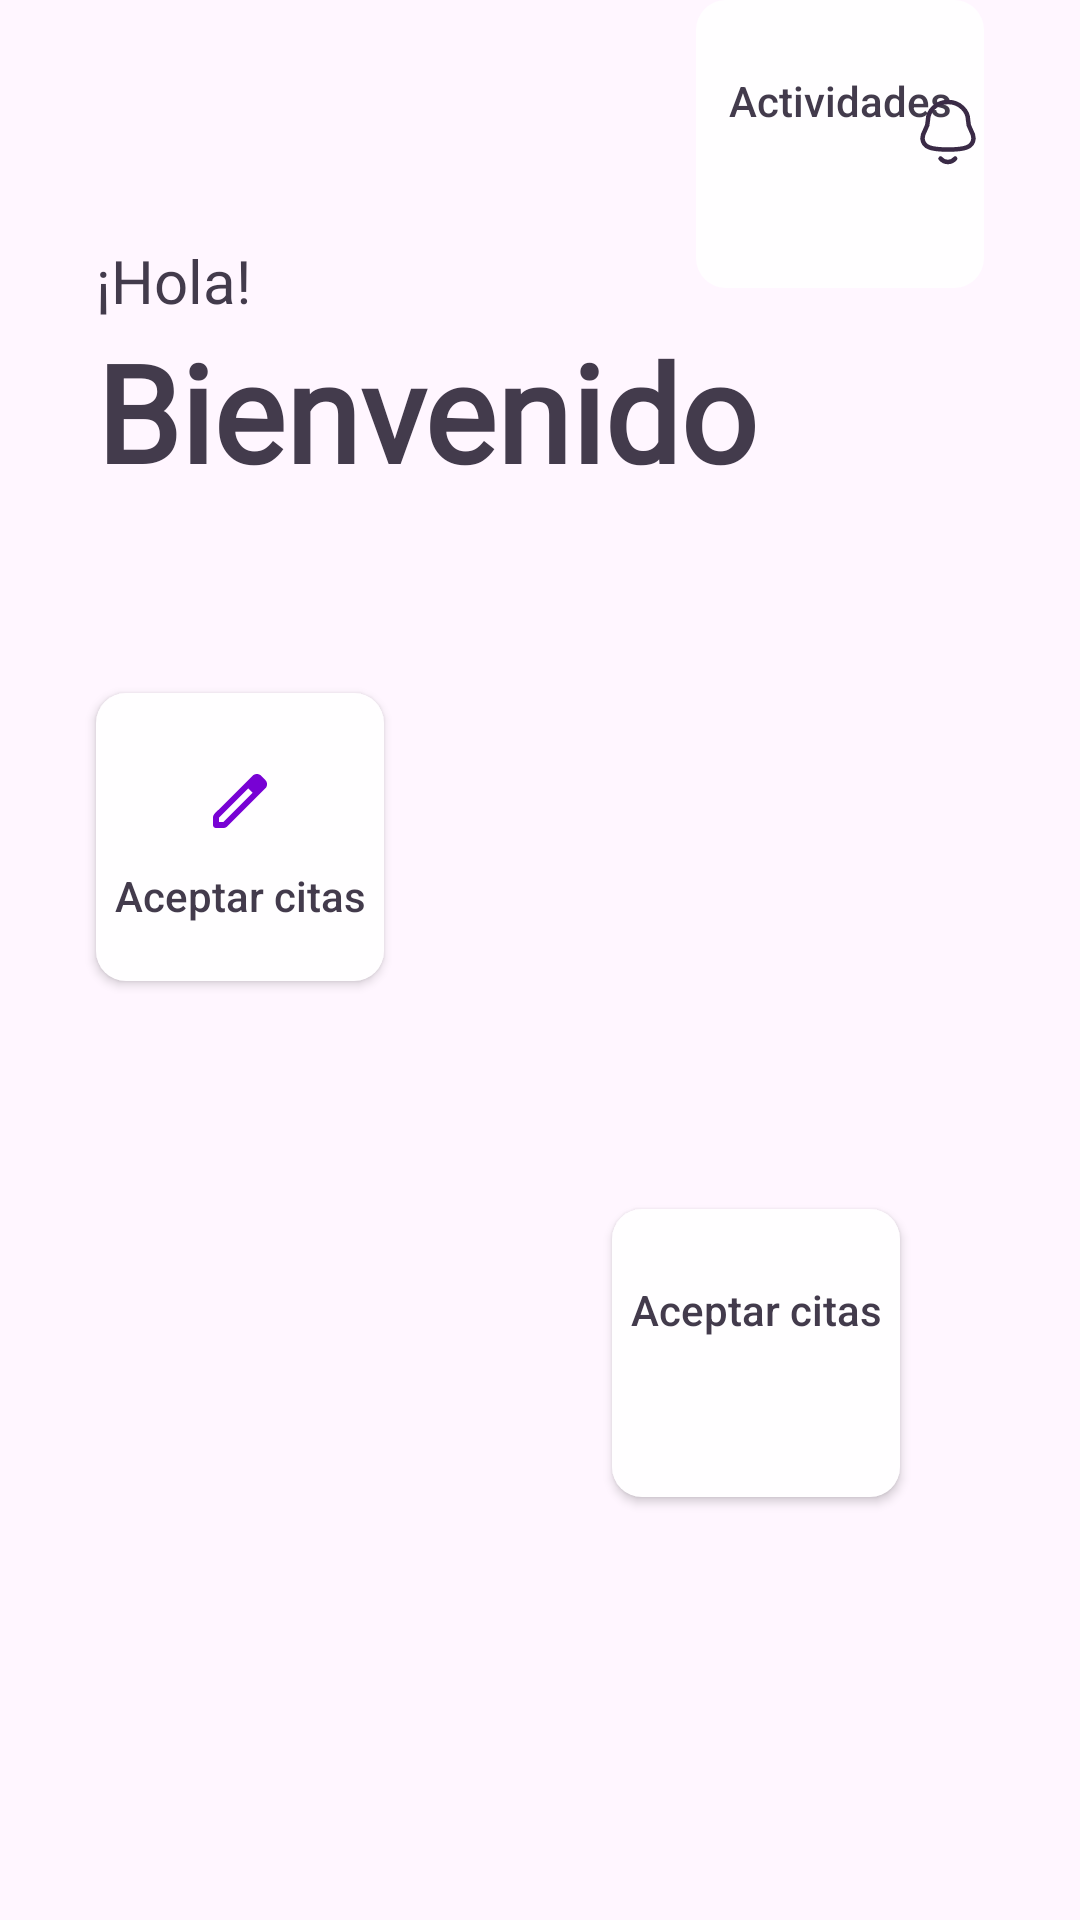

The Android layout XML behind this screen, and the referenced resources:
<!-- AndroidManifest.xml: application theme Theme.IcesiCare -->
<!-- res/layout/fragment_home_psych.xml -->
<?xml version="1.0" encoding="utf-8"?>
<androidx.constraintlayout.widget.ConstraintLayout xmlns:android="http://schemas.android.com/apk/res/android"
    xmlns:app="http://schemas.android.com/apk/res-auto"
    xmlns:tools="http://schemas.android.com/tools"
    android:layout_width="match_parent"
    android:layout_height="match_parent"
    android:background="@color/white">

    <Button
        android:id="@+id/eventsBtn"
        android:layout_width="96dp"
        android:layout_height="96dp"
        android:layout_marginStart="204dp"
        android:layout_marginTop="236dp"
        android:background="@drawable/home_menu_buttons_background"
        android:drawableTop="@drawable/ticket"
        android:drawablePadding="10dp"
        android:drawableTint="@color/purple"
        android:gravity="center_horizontal"
        android:paddingTop="24dp"
        android:text="Aceptar citas"
        android:textAllCaps="false"
        android:textColor="@color/black"
        app:layout_constraintStart_toStartOf="parent"
        app:layout_constraintTop_toBottomOf="@+id/welcomeTV" />

    <TextView
        android:id="@+id/hello_tv"
        android:layout_width="wrap_content"
        android:layout_height="wrap_content"
        android:layout_marginStart="32dp"
        android:layout_marginTop="24dp"
        android:fontFamily="@font/roboto_medium"
        android:text="¡Hola!"
        android:textColor="@color/black"
        android:textSize="20sp"
        app:layout_constraintStart_toStartOf="parent"
        app:layout_constraintTop_toBottomOf="@+id/noti_img_btn" />

    <TextView
        android:id="@+id/welcomeTV"
        android:layout_width="wrap_content"
        android:layout_height="wrap_content"
        android:fontFamily="@font/roboto_medium"
        android:text="Bienvenido"
        android:textColor="@color/black"
        android:textSize="45sp"
        android:textStyle="bold"
        app:layout_constraintStart_toStartOf="@+id/hello_tv"
        app:layout_constraintTop_toBottomOf="@+id/hello_tv" />

    <Button
        android:id="@+id/acceptApptBtn"
        android:layout_width="96dp"
        android:layout_height="96dp"
        android:layout_marginStart="32dp"
        android:layout_marginTop="64dp"
        android:background="@drawable/home_menu_buttons_background"
        android:drawableTop="@drawable/pencil"
        android:drawablePadding="10dp"
        android:drawableTint="@color/purple"
        android:gravity="center_horizontal"
        android:paddingTop="24dp"
        android:text="Aceptar citas"
        android:textAllCaps="false"
        android:textColor="@color/black"
        app:layout_constraintStart_toStartOf="parent"
        app:layout_constraintTop_toBottomOf="@+id/welcomeTV" />

    <Button
        android:id="@+id/activitiesBtn"
        android:layout_width="96dp"
        android:layout_height="96dp"
        android:layout_marginEnd="32dp"
        android:background="@drawable/home_menu_buttons_background"
        android:drawableTop="@drawable/basketball"
        android:drawablePadding="10dp"
        android:drawableTint="@color/purple"
        android:enabled="false"
        android:gravity="center_horizontal"
        android:paddingTop="24dp"
        android:text="Actividades"
        android:textAllCaps="false"
        android:textColor="@color/black"
        android:textSize="14sp"
        app:layout_constraintEnd_toEndOf="parent"
        tools:layout_editor_absoluteY="231dp" />

    <ImageButton
        android:id="@+id/noti_img_btn"
        android:layout_width="wrap_content"
        android:layout_height="wrap_content"
        android:layout_marginTop="32dp"
        android:layout_marginEnd="32dp"
        android:background="#00FFFFFF"
        app:layout_constraintEnd_toEndOf="parent"
        app:layout_constraintTop_toTopOf="parent"
        app:srcCompat="@drawable/noti_icon_xml" />

</androidx.constraintlayout.widget.ConstraintLayout>
<!-- resources referenced by this layout -->
<resources>
  <color name="black">#433B4C</color>
  <color name="purple">#7802D4</color>
  <color name="white">#FFF6FF</color>
  <!-- drawable home_menu_buttons_background (drawable) -->
  <?xml version="1.0" encoding="utf-8"?>
  <shape xmlns:android="http://schemas.android.com/apk/res/android" >
      <solid android:color="@color/neutral_white"></solid>
      <corners android:radius="10dp"></corners>
  </shape>
  <!-- drawable noti_icon_xml (drawable) -->
  <vector xmlns:android="http://schemas.android.com/apk/res/android"
      android:width="24dp"
      android:height="24dp"
      android:viewportWidth="24"
      android:viewportHeight="24">
    <path
        android:pathData="M12,17.848C17.639,17.848 20.248,17.124 20.5,14.22C20.5,11.319 18.681,11.505 18.681,7.945C18.681,5.164 16.045,2 12,2C7.955,2 5.319,5.164 5.319,7.945C5.319,11.505 3.5,11.319 3.5,14.22C3.753,17.135 6.362,17.848 12,17.848Z"
        android:strokeLineJoin="round"
        android:strokeWidth="1.5"
        android:fillColor="#00000000"
        android:fillType="evenOdd"
        android:strokeColor="#3A2A46"
        android:strokeLineCap="round"/>
    <path
        android:pathData="M14.389,20.857C13.025,22.372 10.897,22.39 9.52,20.857"
        android:strokeLineJoin="round"
        android:strokeWidth="1.5"
        android:fillColor="#00000000"
        android:strokeColor="#3A2A46"
        android:strokeLineCap="round"/>
  </vector>
  <!-- drawable pencil (drawable) -->
  <vector xmlns:android="http://schemas.android.com/apk/res/android"
      android:width="24dp"
      android:height="24dp"
      android:viewportWidth="960"
      android:viewportHeight="960"
      android:tint="?attr/colorControlNormal"
      >
    <path
        android:fillColor="@android:color/white"
        android:pathData="M200,760L257,760L648,369L591,312L200,703L200,760ZM160,840Q143,840 131.5,828.5Q120,817 120,800L120,703Q120,687 126,672.5Q132,658 143,647L648,143Q660,132 674.5,126Q689,120 705,120Q721,120 736,126Q751,132 762,144L817,200Q829,211 834.5,226Q840,241 840,256Q840,272 834.5,286.5Q829,301 817,313L313,817Q302,828 287.5,834Q273,840 257,840L160,840ZM760,256L760,256L704,200L704,200L760,256ZM619,341L591,312L591,312L648,369L648,369L619,341Z"/>
  </vector>
  <style name="Theme.IcesiCare" parent="Base.Theme.IcesiCare" />
  <color name="neutral_white">#FFFEFF</color>
  <style name="Base.Theme.IcesiCare" parent="Theme.AppCompat.DayNight.NoActionBar">
          
          
      </style>
</resources>
